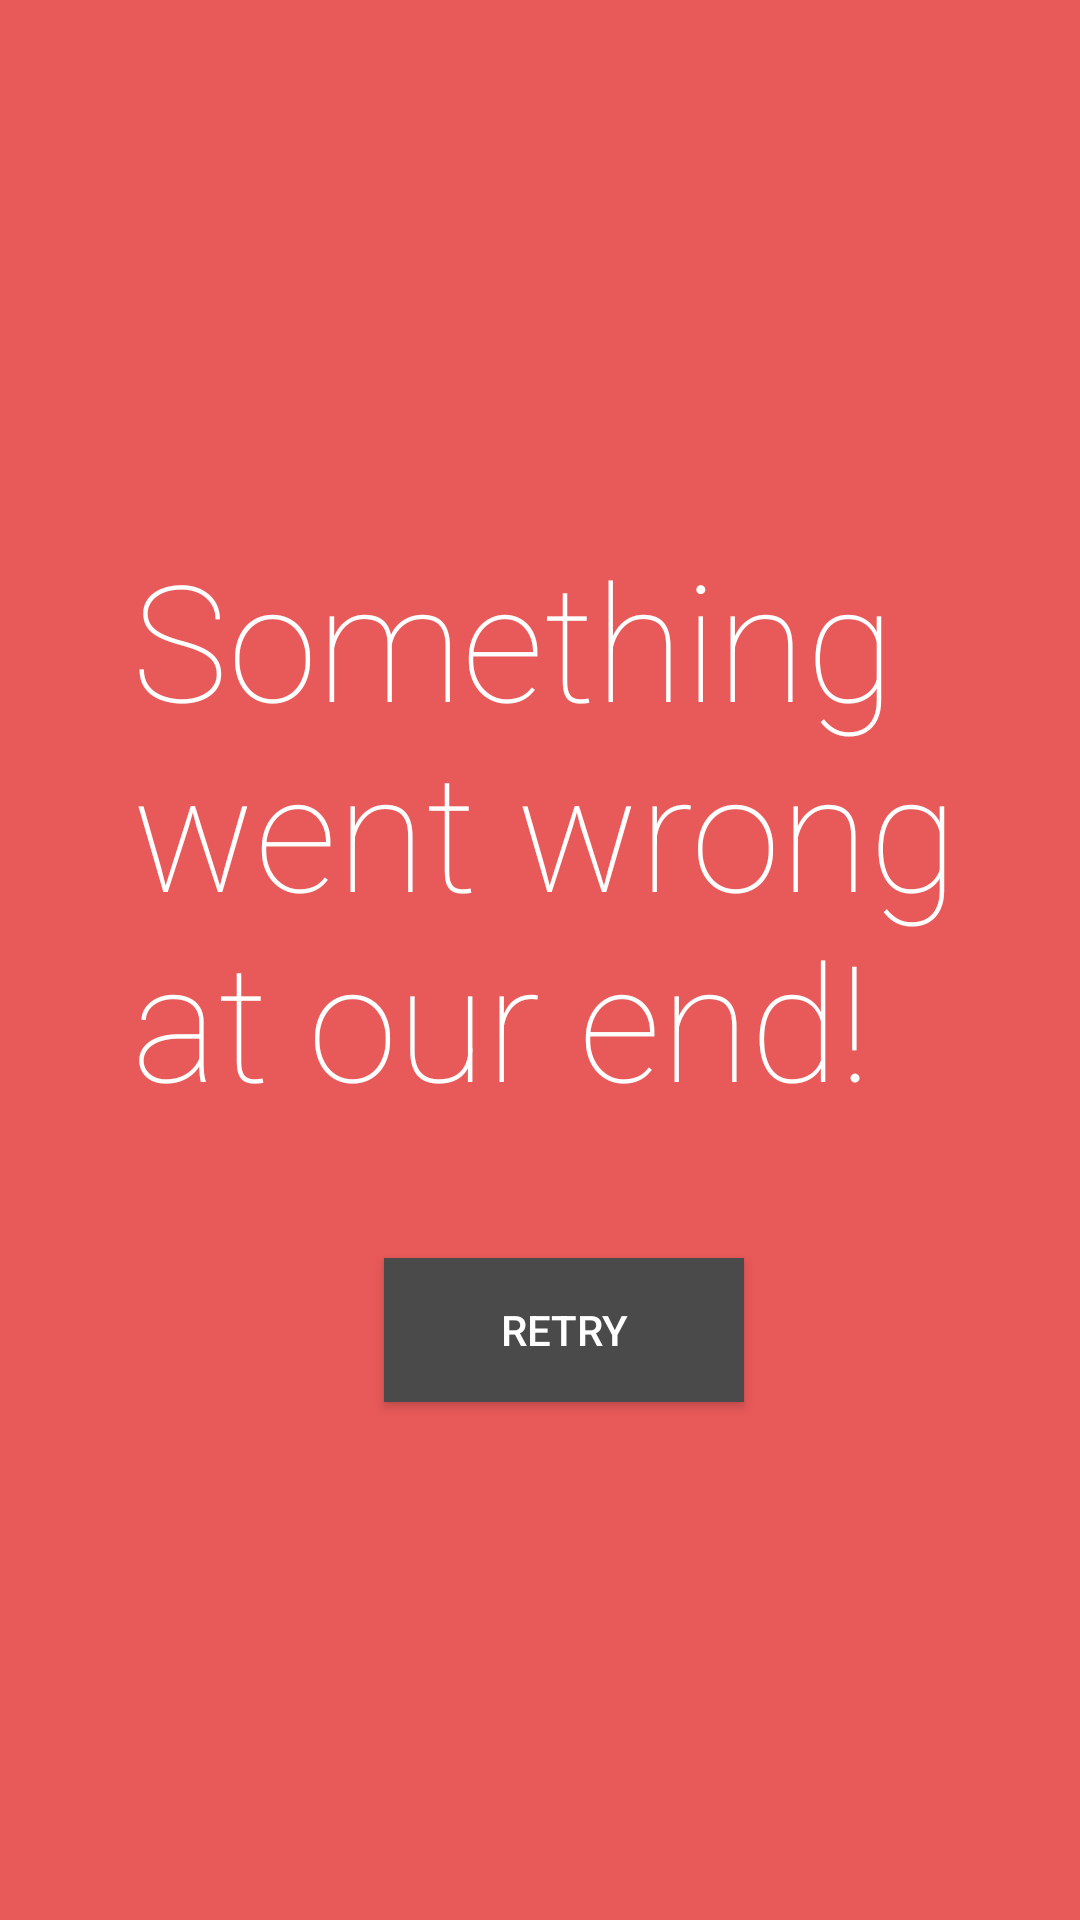

Write the Android layout XML for this screen, with the resource values it uses.
<!-- AndroidManifest.xml: application theme AppTheme -->
<!-- res/layout/fragment_retry.xml -->
<?xml version="1.0" encoding="utf-8"?>
<layout xmlns:android="http://schemas.android.com/apk/res/android"
    xmlns:app="http://schemas.android.com/apk/res-auto">

    <data>

        <variable
            name="viewModel"
            type="com.weather.forecast.ui.landing.view_model.RetryViewModel" />
    </data>

    <androidx.constraintlayout.widget.ConstraintLayout
        android:id="@+id/constraint_layout"
        android:layout_width="match_parent"
        android:layout_height="match_parent"
        android:background="@color/light_red">

        <androidx.appcompat.widget.AppCompatTextView
            android:id="@+id/tv_error"
            android:layout_width="0dp"
            android:layout_height="wrap_content"
            android:layout_marginLeft="@dimen/margin_cell"
            android:layout_marginRight="@dimen/margin_cell"
            android:fontFamily="sans-serif-thin"
            android:gravity="start"
            android:text="@string/label_error_fail"
            android:textColor="@android:color/white"
            android:textSize="54sp"
            app:layout_constraintHorizontal_bias="0.7"
            app:layout_constraintBottom_toBottomOf="parent"
            app:layout_constraintEnd_toEndOf="parent"
            app:layout_constraintStart_toStartOf="parent"
            app:layout_constraintTop_toTopOf="parent"
            app:layout_constraintWidth_percent="0.8"
            app:layout_constraintVertical_bias="0.4" />

        <androidx.appcompat.widget.AppCompatButton
            android:id="@+id/btn_retry"
            android:layout_width="wrap_content"
            android:layout_height="wrap_content"
            android:layout_marginTop="@dimen/margin_error_retry"
            android:background="@color/light_black_3"
            android:minWidth="@dimen/btn_min_width"
            android:onClick="@{()->viewModel.onRetryClick()}"
            android:text="@string/retry"
            android:textColor="@android:color/white"
            app:layout_constraintEnd_toEndOf="@+id/tv_error"
            app:layout_constraintStart_toStartOf="@+id/tv_error"
            app:layout_constraintTop_toBottomOf="@+id/tv_error" />
    </androidx.constraintlayout.widget.ConstraintLayout>
</layout>
<!-- resources referenced by this layout -->
<resources>
  <color name="light_black_3">#4a4a4a</color>
  <color name="light_red">#E85959</color>
  <dimen name="btn_min_width">120dp</dimen>
  <dimen name="margin_cell">16dp</dimen>
  <dimen name="margin_error_retry">44dp</dimen>
  <string name="label_error_fail">Something went wrong at our end!</string>
  <string name="retry">Retry</string>
  <style name="AppTheme" parent="Theme.AppCompat.Light.NoActionBar">
          
          <item name="colorPrimary">@color/colorPrimary</item>
          <item name="colorPrimaryDark">@color/colorPrimaryDark</item>
          <item name="colorAccent">@color/colorAccent</item>
          <item name="android:windowBackground">@color/background</item>
      </style>
  <color name="colorPrimary">#008577</color>
  <color name="colorPrimaryDark">#00574B</color>
  <color name="colorAccent">#D81B60</color>
  <color name="background">#f5f6f7</color>
</resources>
